Dataset: cropped_dataset (GitHub, vkerem0/visionfortress). Classes: demoman, engineer, heavy, medic, pyro, scout, sniper, soldier, spy.

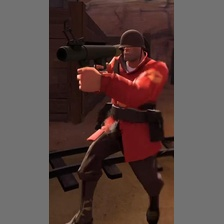
Label: soldier

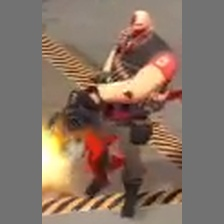
Label: heavy

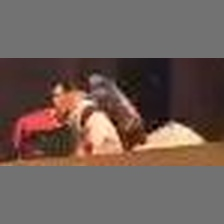
Label: medic

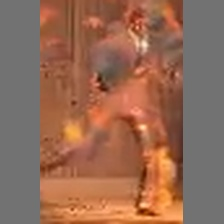
Label: spy

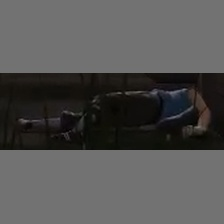
Label: scout

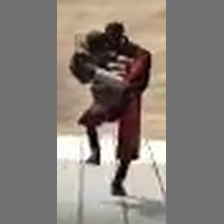
Label: demoman
